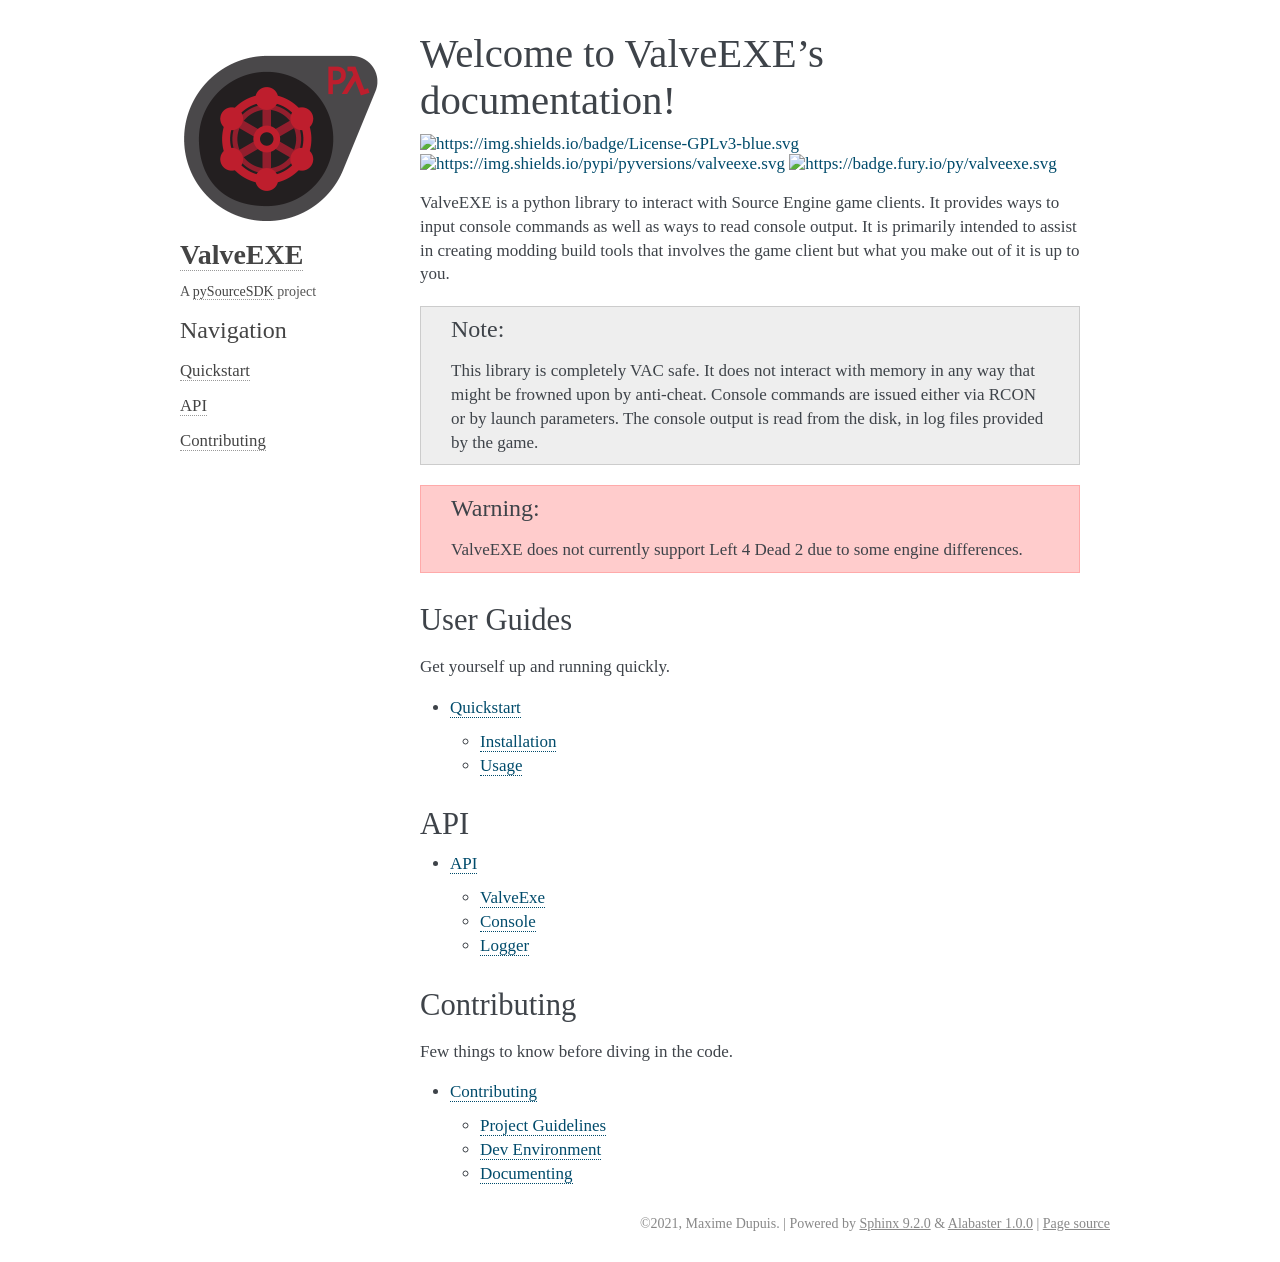

repository: pySourceSDK/ValveEXE · page: index.html · generator: sphinx

Welcome to ValveEXE's documentation!
====================================

.. License
.. image:: https://img.shields.io/badge/License-GPLv3-blue.svg
   :target: https://github.com/pySourceSDK/ValveEXE/blob/master/LICENSE.txt

.. Python versions
.. image:: https://img.shields.io/pypi/pyversions/valveexe.svg
   :target: https://pypi.python.org/pypi/valveexe/

.. Pypi versions
.. image:: https://badge.fury.io/py/valveexe.svg
   :target: https://pypi.python.org/pypi/valveexe/

ValveEXE is a python library to interact with Source Engine game clients. It provides ways to input console commands as well as ways to read console output. It is primarily intended to assist in creating modding build tools that involves the game client but what you make out of it is up to you.

.. Note:: This library is completely VAC safe. It does not interact with memory in any way that might be frowned upon by anti-cheat. Console commands are issued either via RCON or by launch parameters. The console output is read from the disk, in log files provided by the game.

.. warning:: ValveEXE does not currently support Left 4 Dead 2 due to some engine differences.


User Guides
-----------

Get yourself up and running quickly.

.. toctree::
   :maxdepth: 2

   quickstart

API
---

.. toctree::
   :maxdepth: 2

   api_ref

Contributing
------------

Few things to know before diving in the code.

.. toctree::
   :maxdepth: 2

   contributing
